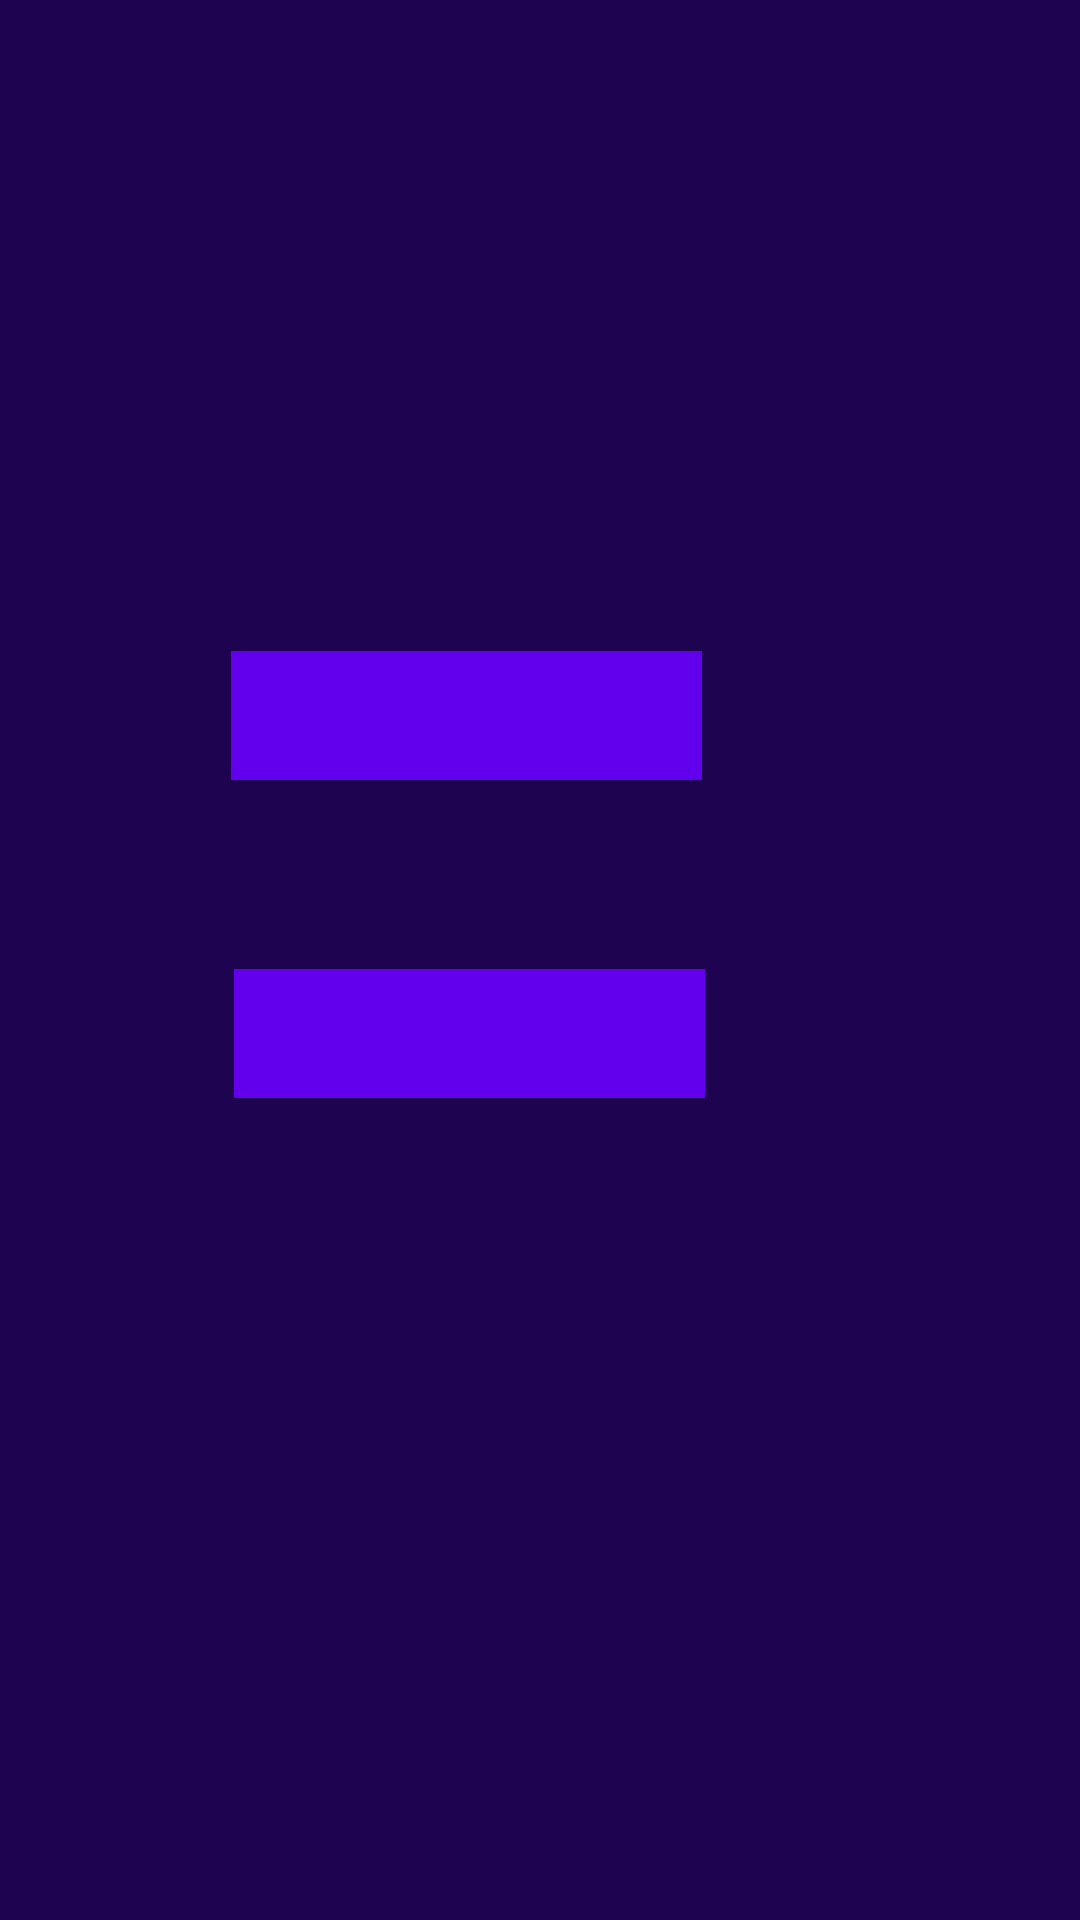

The Android layout XML behind this screen, and the referenced resources:
<!-- AndroidManifest.xml: application theme Theme.EjercicioClase -->
<!-- res/layout/fragment_first.xml -->
<?xml version="1.0" encoding="utf-8"?>
<RelativeLayout xmlns:android="http://schemas.android.com/apk/res/android"
    xmlns:app="http://schemas.android.com/apk/res-auto"
    xmlns:tools="http://schemas.android.com/tools"
    android:layout_width="match_parent"
    android:layout_height="match_parent"
    android:background="#1E0350"
    app:layoutDescription="@xml/fragment_first_scene"
    tools:context=".FirstFragment">

    <TextView
        android:id="@+id/textview_first"
        android:layout_width="wrap_content"
        android:layout_height="wrap_content"
        android:layout_alignParentTop="true"
        android:layout_alignParentBottom="true"
        android:layout_centerHorizontal="true"
        android:layout_marginTop="200dp"
        android:layout_marginBottom="494dp"
        android:text="@string/title_welcome"
        android:textColor="#F8F2F2"
        android:textColorHighlight="#EDEDED"
        android:textColorHint="#F8F8F8"
        android:textColorLink="#FDFCFC"
        android:textSize="23sp" />

    <androidx.constraintlayout.widget.Guideline
        android:id="@+id/guideline2"
        android:layout_width="wrap_content"
        android:layout_height="wrap_content" />


    <Button
        android:id="@+id/button_third"
        android:layout_width="wrap_content"
        android:layout_height="wrap_content"
        android:layout_alignParentTop="true"
        android:layout_alignParentEnd="true"
        android:layout_alignParentBottom="true"
        android:layout_centerHorizontal="true"
        android:layout_marginTop="366dp"
        android:layout_marginEnd="125dp"
        android:layout_marginBottom="317dp"
        android:text="@string/txt_button2" />

    <Button
        android:id="@+id/button_first"
        android:layout_width="wrap_content"
        android:layout_height="wrap_content"
        android:layout_alignParentTop="true"
        android:layout_alignParentEnd="true"
        android:layout_alignParentBottom="true"
        android:layout_centerHorizontal="true"
        android:layout_marginTop="260dp"
        android:layout_marginEnd="126dp"
        android:layout_marginBottom="423dp"
        android:text="@string/txt_button1" />

</RelativeLayout>
<!-- resources referenced by this layout -->
<resources>
  <string name="title_welcome">BIENVENIDO</string>
  <string name="txt_button1">Calculadora 1</string>
  <string name="txt_button2">Calculadora 2</string>
  <style name="Theme.EjercicioClase" parent="Theme.MaterialComponents.DayNight.DarkActionBar">
          
          <item name="colorPrimary">@color/purple_500</item>
          <item name="colorPrimaryVariant">@color/purple_700</item>
          <item name="colorOnPrimary">@color/white</item>
          
          <item name="colorSecondary">@color/teal_200</item>
          <item name="colorSecondaryVariant">@color/teal_700</item>
          <item name="colorOnSecondary">@color/black</item>
          
          <item name="android:statusBarColor" tools:targetApi="l">?attr/colorPrimaryVariant</item>
          
      </style>
  <!-- not gathered from this repository: default colours our renderer supplied (Android Studio template values) -->
  <color name="purple_500">#FF6200EE</color>
  <color name="purple_700">#FF3700B3</color>
  <color name="teal_200">#FF03DAC5</color>
  <color name="teal_700">#FF018786</color>
  <color name="black">#FF000000</color>
  <color name="white">#FFFFFFFF</color>
</resources>
